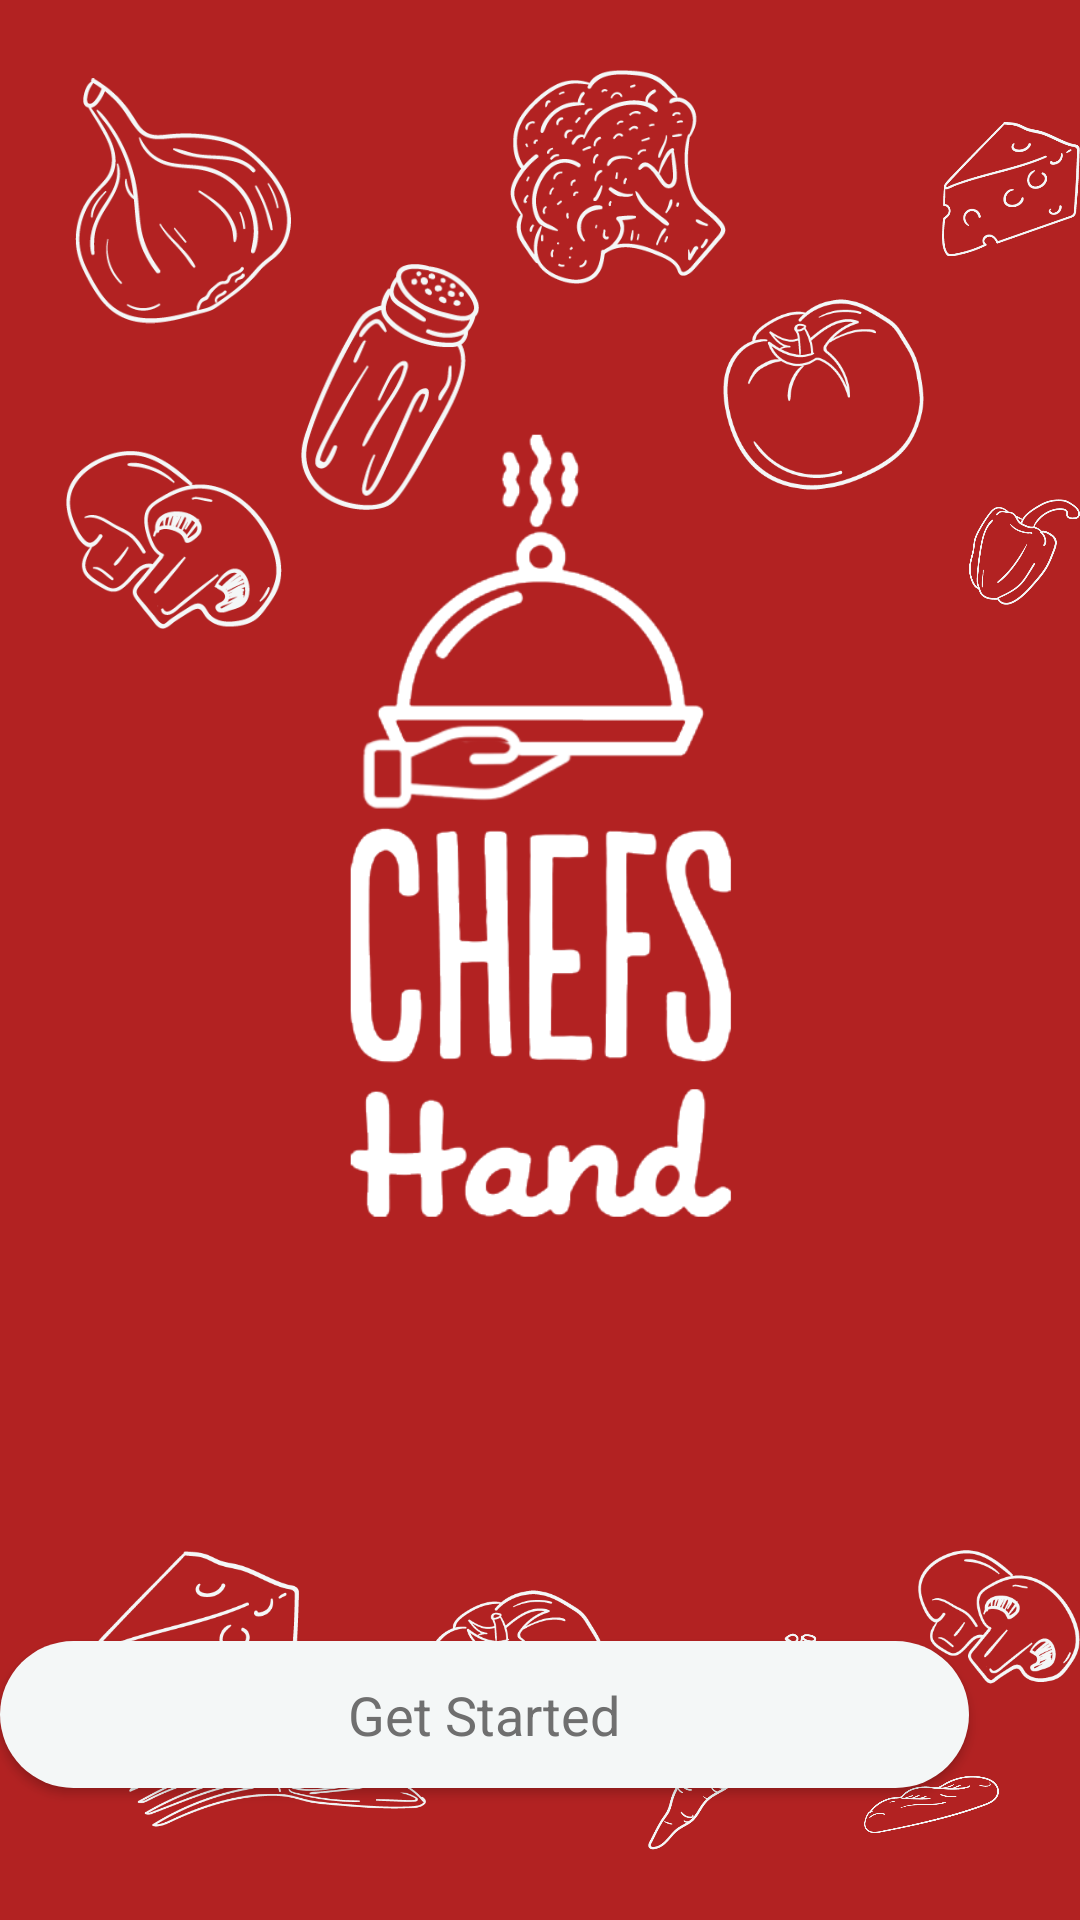

The Android layout XML behind this screen, and the referenced resources:
<!-- AndroidManifest.xml: activity theme AppTheme -->
<!-- res/layout/activity_start_screen.xml -->
<?xml version="1.0" encoding="utf-8"?>
<RelativeLayout xmlns:android="http://schemas.android.com/apk/res/android"
    xmlns:tools="http://schemas.android.com/tools"
    android:layout_width="match_parent"
    android:layout_height="match_parent"
    android:background="@color/colorPrimary"
    tools:context=".Activities.StartScreenActivity">

    <ImageView
        android:id="@+id/imageView21"
        android:layout_width="67dp"
        android:layout_height="77dp"
        android:layout_alignParentStart="true"
        android:layout_alignParentTop="true"
        android:layout_marginStart="241dp"
        android:layout_marginTop="93dp"
        android:src="@drawable/tomato" />

    <ImageView
        android:id="@+id/imageView20"
        android:layout_width="65dp"
        android:layout_height="72dp"
        android:layout_alignParentStart="true"
        android:layout_alignParentTop="true"
        android:layout_marginStart="306dp"
        android:layout_marginTop="503dp"
        android:src="@drawable/mushroom" />

    <ImageView
        android:id="@+id/imageView19"
        android:layout_width="76dp"
        android:layout_height="68dp"
        android:layout_alignParentStart="true"
        android:layout_alignParentTop="true"
        android:layout_marginStart="27dp"
        android:layout_marginTop="517dp"
        android:src="@drawable/cheese" />

    <ImageView
        android:id="@+id/imageView1"
        android:layout_width="259dp"
        android:layout_height="381dp"
        android:layout_alignParentStart="true"
        android:layout_alignParentTop="true"
        android:layout_alignParentEnd="true"
        android:layout_alignParentBottom="true"
        android:layout_marginStart="75dp"
        android:layout_marginTop="136dp"
        android:layout_marginEnd="77dp"
        android:layout_marginBottom="214dp"
        android:src="@drawable/white_logo" />

    <Button
        android:id="@+id/startButton"
        android:layout_width="336dp"
        android:layout_height="49dp"
        android:layout_alignParentEnd="true"
        android:layout_alignParentBottom="true"
        android:layout_marginEnd="37dp"
        android:layout_marginBottom="44dp"
        android:background="@drawable/buttonshape"
        android:lineSpacingExtra="8sp"
        android:text="@string/get_started"
        android:textAppearance="@style/TextAppearance.AppCompat.Caption"
        android:textSize="18sp"
        android:textColor="#6f6f6f" />

    <ImageView
        android:id="@+id/imageView7"
        android:layout_width="72dp"
        android:layout_height="82dp"
        android:layout_alignParentStart="true"
        android:layout_alignParentTop="true"
        android:layout_marginStart="323dp"
        android:layout_marginTop="143dp"
        android:src="@drawable/capsicun" />

    <ImageView
        android:id="@+id/imageView8"
        android:layout_width="72dp"
        android:layout_height="82dp"
        android:layout_alignParentStart="true"
        android:layout_alignParentTop="true"
        android:layout_marginStart="170dp"
        android:layout_marginTop="18dp"
        android:src="@drawable/brocoli" />

    <ImageView
        android:id="@+id/imageView9"
        android:layout_width="95dp"
        android:layout_height="59dp"
        android:layout_alignParentStart="true"
        android:layout_alignParentTop="true"
        android:layout_alignParentEnd="true"
        android:layout_marginStart="288dp"
        android:layout_marginTop="572dp"
        android:layout_marginEnd="27dp"
        android:src="@drawable/bread" />

    <ImageView
        android:id="@+id/imageView10"
        android:layout_width="99dp"
        android:layout_height="102dp"
        android:layout_alignParentStart="true"
        android:layout_alignParentTop="true"
        android:layout_marginStart="43dp"
        android:layout_marginTop="554dp"
        android:src="@drawable/fork" />

    <ImageView
        android:id="@+id/imageView11"
        android:layout_width="72dp"
        android:layout_height="82dp"
        android:layout_alignParentStart="true"
        android:layout_alignParentTop="true"
        android:layout_marginStart="22dp"
        android:layout_marginTop="139dp"
        android:src="@drawable/mushroom" />

    <ImageView
        android:id="@+id/imageView12"
        android:layout_width="72dp"
        android:layout_height="82dp"
        android:layout_alignParentStart="true"
        android:layout_alignParentTop="true"
        android:layout_marginStart="314dp"
        android:layout_marginTop="22dp"
        android:src="@drawable/cheese" />

    <ImageView
        android:id="@+id/imageView13"
        android:layout_width="57dp"
        android:layout_height="73dp"
        android:layout_alignParentStart="true"
        android:layout_alignParentTop="true"
        android:layout_marginStart="216dp"
        android:layout_marginTop="544dp"
        android:src="@drawable/carrot" />

    <ImageView
        android:id="@+id/imageView15"
        android:layout_width="72dp"
        android:layout_height="82dp"
        android:layout_alignParentStart="true"
        android:layout_alignParentTop="true"
        android:layout_marginStart="94dp"
        android:layout_marginTop="88dp"
        android:src="@drawable/salt" />

    <ImageView
        android:id="@+id/imageView16"
        android:layout_width="72dp"
        android:layout_height="82dp"
        android:layout_alignParentStart="true"
        android:layout_alignParentTop="true"
        android:layout_marginStart="25dp"
        android:layout_marginTop="26dp"
        android:src="@drawable/onion" />

    <ImageView
        android:id="@+id/imageView17"
        android:layout_width="61dp"
        android:layout_height="68dp"
        android:layout_alignParentStart="true"
        android:layout_alignParentTop="true"
        android:layout_marginStart="142dp"
        android:layout_marginTop="525dp"
        android:src="@drawable/tomato" />

</RelativeLayout>
<!-- resources referenced by this layout -->
<resources>
  <color name="colorPrimary">#B22222</color>
  <!-- drawable bread: png bitmap (drawable, 7646 bytes) -->
  <!-- drawable brocoli: png bitmap (drawable, 14818 bytes) -->
  <!-- drawable buttonshape (drawable) -->
  <?xml version="1.0" encoding="utf-8"?>
  <shape xmlns:android="http://schemas.android.com/apk/res/android" android:shape="rectangle" >
      <corners
          android:radius="100dp"
          />
      <solid
          android:color="#F4F7F7"
          />
      <size
          android:width="400dp"
          android:height="60dp"
          />
  </shape>
  <!-- drawable capsicun: png bitmap (drawable, 12141 bytes) -->
  <!-- drawable carrot: png bitmap (drawable, 15532 bytes) -->
  <!-- drawable cheese: png bitmap (drawable, 9277 bytes) -->
  <!-- drawable fork: png bitmap (drawable, 9034 bytes) -->
  <!-- drawable mushroom: png bitmap (drawable, 10279 bytes) -->
  <!-- drawable onion: png bitmap (drawable, 11963 bytes) -->
  <!-- drawable salt: png bitmap (drawable, 9263 bytes) -->
  <!-- drawable tomato: png bitmap (drawable, 10890 bytes) -->
  <!-- drawable white_logo: png bitmap (drawable, 24444 bytes) -->
  <string name="get_started">Get Started</string>
  <style name="AppTheme" parent="Theme.AppCompat.Light.DarkActionBar">
          
          <item name="colorPrimary">@color/colorPrimary</item>
          <item name="colorPrimaryDark">@color/colorPrimaryDark</item>
          <item name="colorAccent">@color/colorAccent</item>
          <item name="windowActionBar">false</item>
          <item name="windowNoTitle">true</item>
      </style>
  <color name="colorPrimaryDark">#630118</color>
  <color name="colorAccent">#D81B60</color>
</resources>
